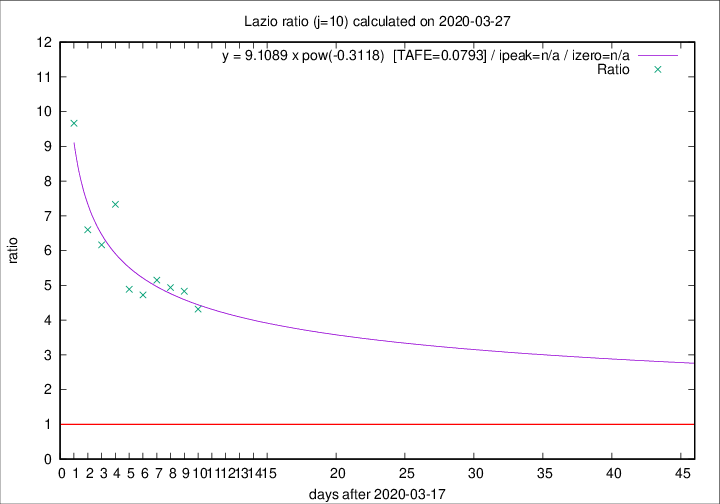

Values plotted in this chart, from the file beside it:
2020-03-27, 12, 118, 95, 22, 4.3182
2020-03-26, 11, 106, 87, 18, 4.833
2020-03-25, 15, 95, 79, 16, 4.938
2020-03-24, 17, 80, 67, 13, 5.154
2020-03-23, 10, 63, 52, 11, 4.727
2020-03-22, 3, 53, 44, 9, 4.889
2020-03-21, 7, 50, 44, 6, 7.333
2020-03-20, 5, 43, 37, 6, 6.167
2020-03-19, 6, 38, 33, 5, 6.6
2020-03-18, 9, 32, 29, 3, 9.667
